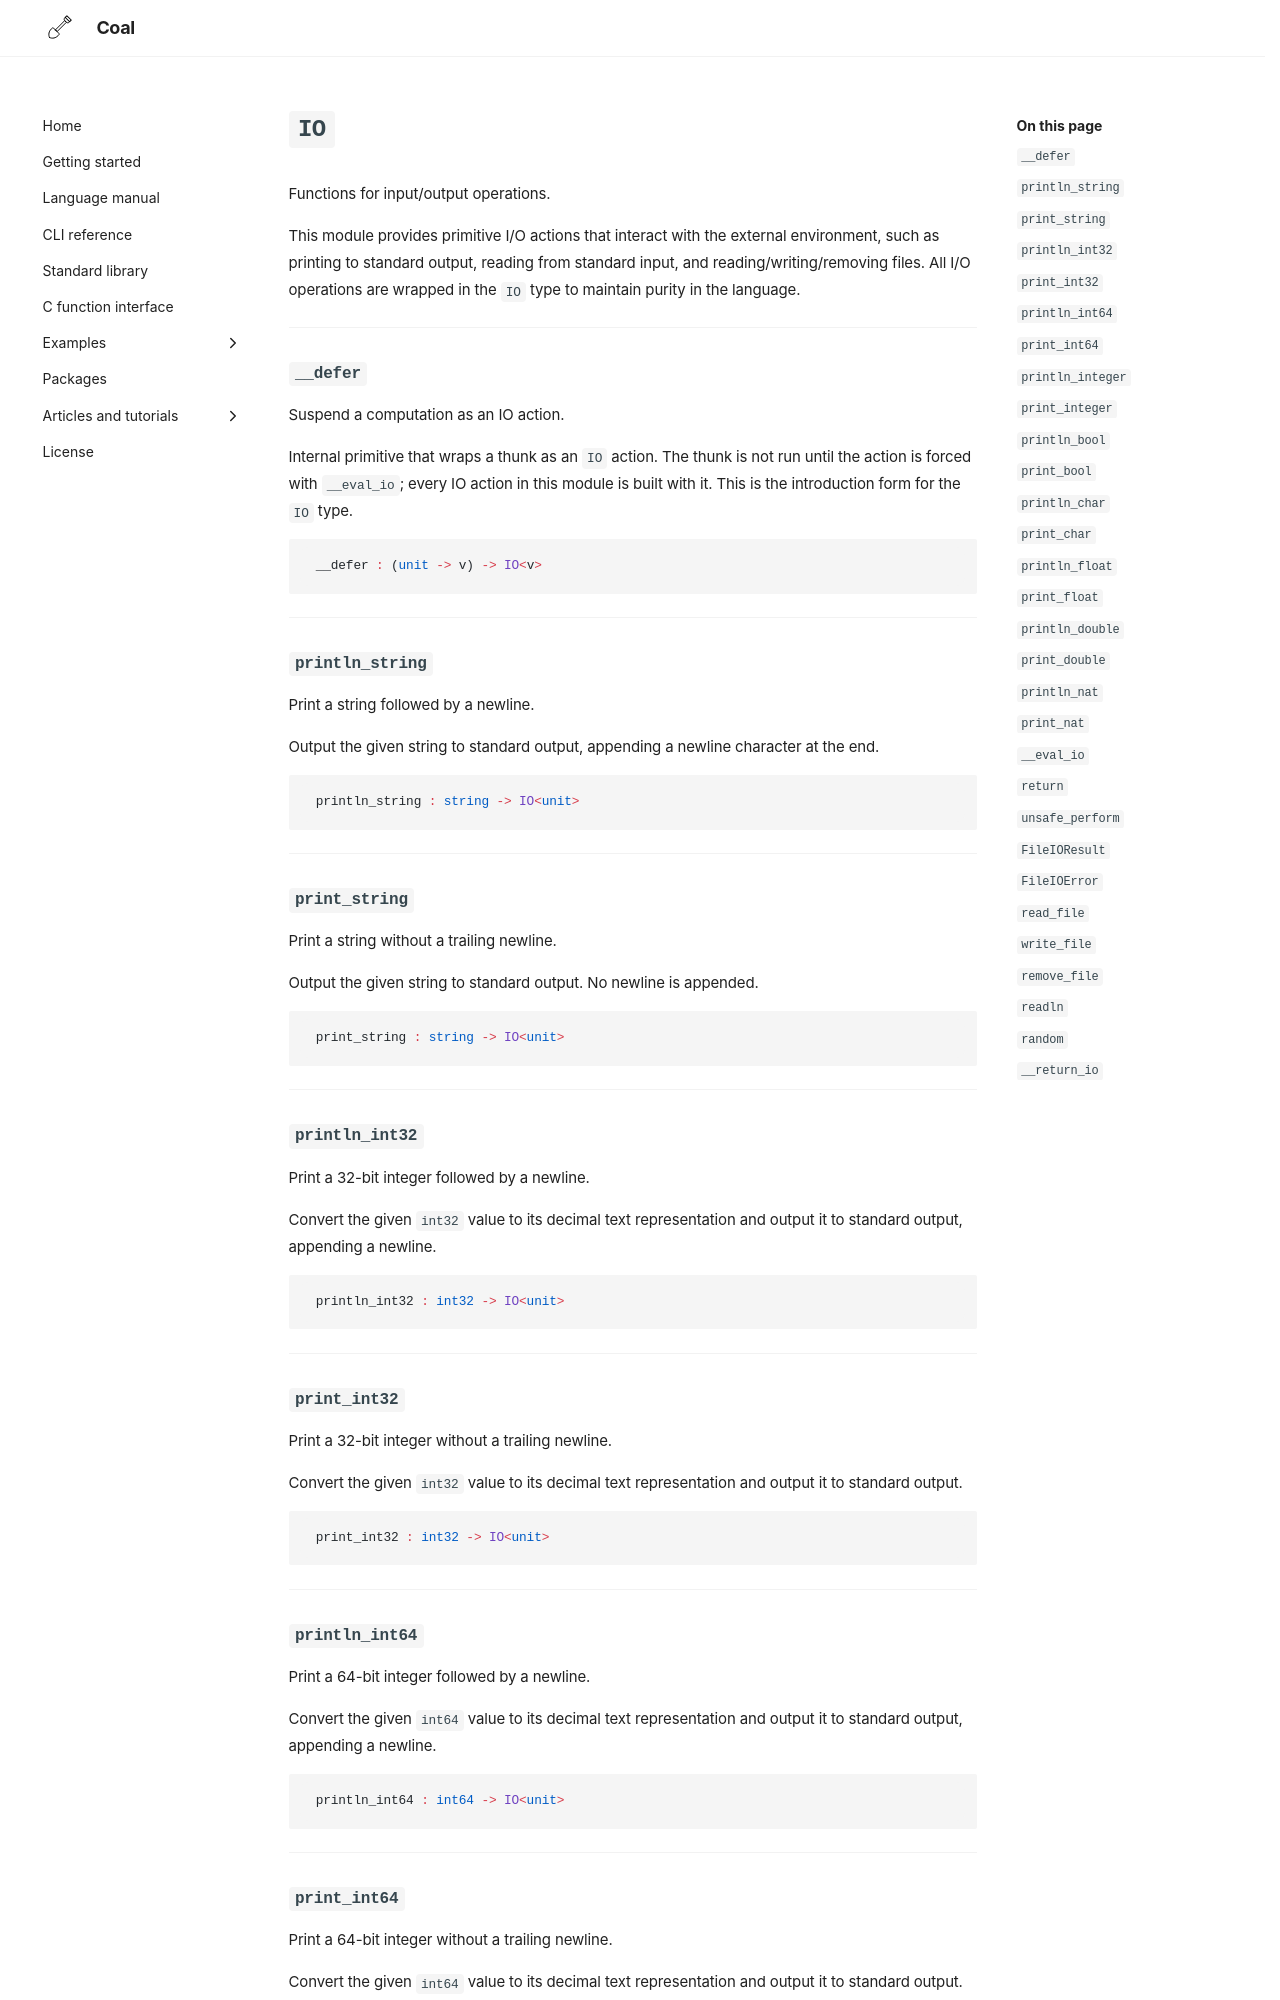

repository: laserpants/coal-docs · page: standard-library/IO/index.html · generator: mkdocs

# `IO`

Functions for input/output operations.

This module provides primitive I/O actions that interact with the
external environment, such as printing to standard output, reading
from standard input, and reading/writing/removing files. All I/O
operations are wrapped in the `IO` type to maintain purity in the
language.

---

### `__defer`

Suspend a computation as an IO action.

Internal primitive that wraps a thunk as an `IO` action. The thunk is not
run until the action is forced with `__eval_io`; every IO action in this
module is built with it. This is the introduction form for the `IO` type.

```coal
__defer : (unit -> v) -> IO<v>
```

---

### `println_string`

Print a string followed by a newline.

Output the given string to standard output, appending a newline
character at the end.

```coal
println_string : string -> IO<unit>
```

---

### `print_string`

Print a string without a trailing newline.

Output the given string to standard output. No newline is appended.

```coal
print_string : string -> IO<unit>
```

---

### `println_int32`

Print a 32-bit integer followed by a newline.

Convert the given `int32` value to its decimal text representation
and output it to standard output, appending a newline.

```coal
println_int32 : int32 -> IO<unit>
```

---

### `print_int32`

Print a 32-bit integer without a trailing newline.

Convert the given `int32` value to its decimal text representation
and output it to standard output.

```coal
print_int32 : int32 -> IO<unit>
```

---

### `println_int64`

Print a 64-bit integer followed by a newline.

Convert the given `int64` value to its decimal text representation
and output it to standard output, appending a newline.

```coal
println_int64 : int64 -> IO<unit>
```

---
